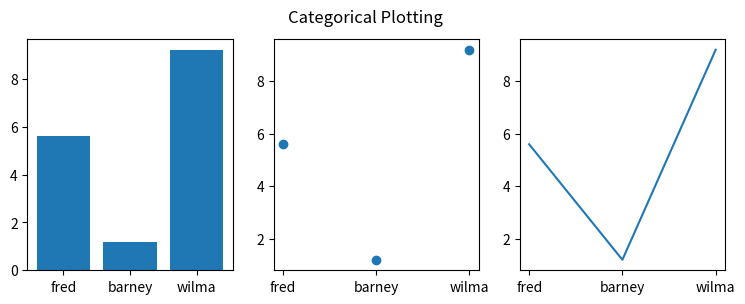

This figure's Python source:
#!/usr/bin/env python3

import matplotlib.pyplot as plt
import numpy as np

def get_data( ):
    names = [ 'fred', 'barney', 'wilma' ]
    values = [ 5.6, 1.2, 9.2 ]
    data = ( names, values )
    return data

def display_data( data ):
    names, values = data
    # make a figure that is 9 inches by 3 inches
    plt.figure( 1, figsize=(9,3) )

    # subplot in 1x3 grid, position 1
    plt.subplot( 1, 3, 1 )
    # bar graph
    plt.bar( names, values )

    # subplot in 1x3 grid, position 2
    plt.subplot( 1, 3, 2 )
    # scatter plot
    plt.scatter( names, values )

    # subplot in 1x3 grid, position 3
    plt.subplot( 133 )
    # line plot
    plt.plot( names, values )
    
    # super-title
    plt.suptitle( "Categorical Plotting" )

    plt.show( )
    return

def main( ):

    data = get_data( )
    print(data)
    display_data( data )
    
    return

if __name__ == "__main__":
    main( )
    
